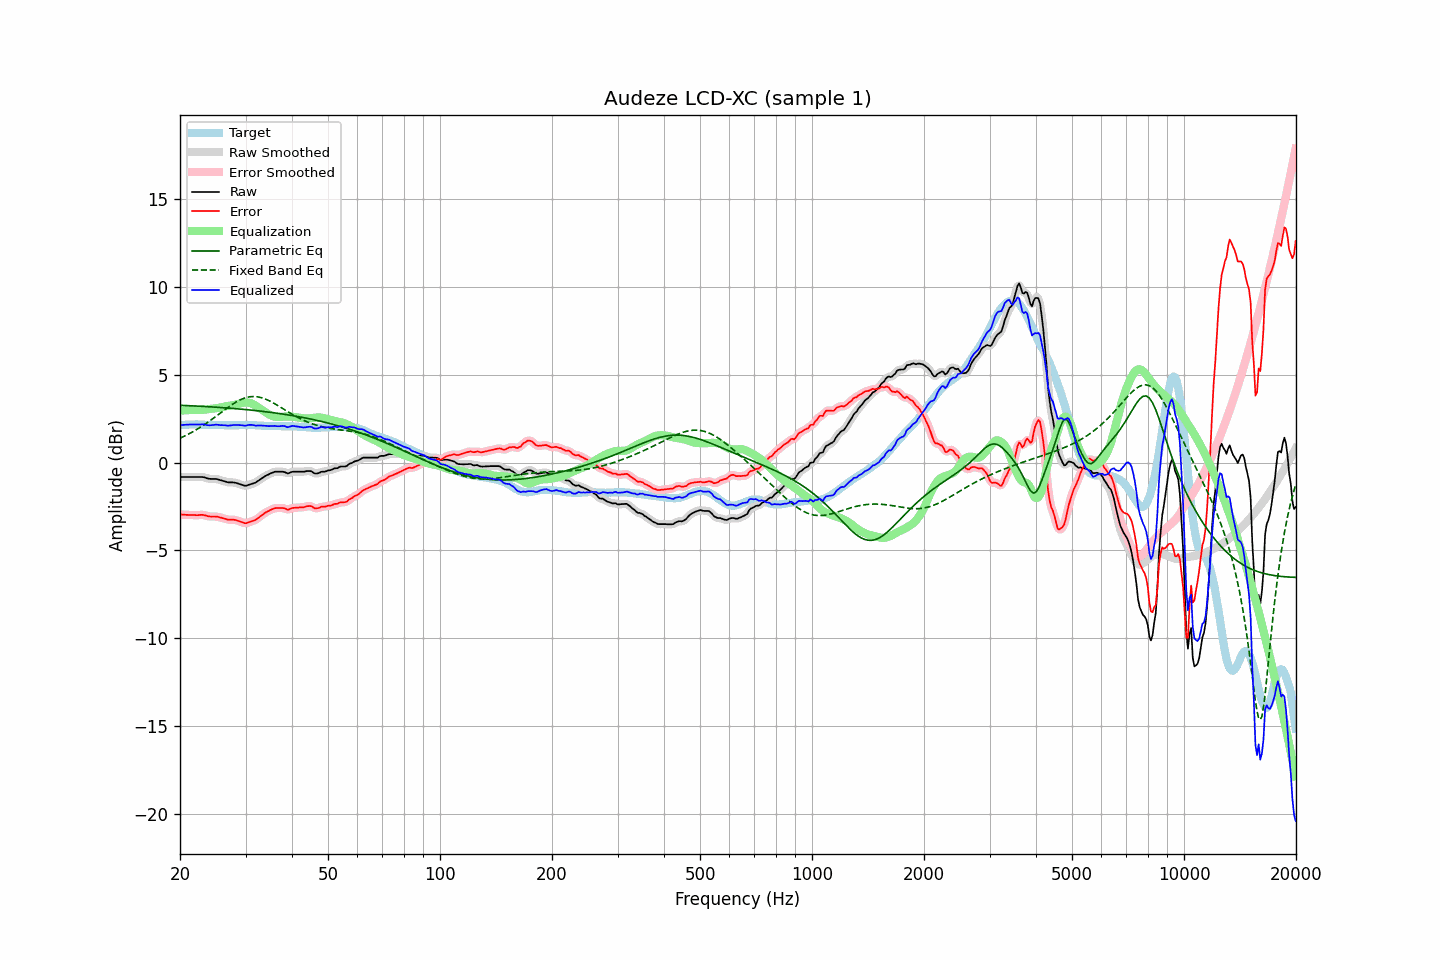

The file beside this chart, header and first rows:
frequency, raw, error, smoothed, error_smoothed, equalization, parametric_eq, fixed_band_eq, equalized_raw, equalized_smoothed, target
20.00, -0.82, -2.95, -0.82, -2.95, 2.95, 3.26, 1.39, 2.13, 2.13, 2.13
20.20, -0.82, -2.96, -0.82, -2.96, 2.96, 3.25, 1.43, 2.14, 2.14, 2.14
20.40, -0.82, -2.97, -0.82, -2.97, 2.97, 3.25, 1.47, 2.14, 2.14, 2.15
20.61, -0.82, -2.97, -0.82, -2.97, 2.97, 3.25, 1.51, 2.15, 2.15, 2.15
20.81, -0.82, -2.98, -0.82, -2.98, 2.98, 3.24, 1.56, 2.16, 2.16, 2.16
21.02, -0.82, -2.98, -0.82, -2.98, 2.98, 3.24, 1.61, 2.16, 2.16, 2.16
21.23, -0.82, -2.99, -0.82, -2.99, 2.99, 3.23, 1.65, 2.16, 2.16, 2.17
21.44, -0.82, -2.99, -0.82, -2.99, 2.99, 3.23, 1.70, 2.17, 2.17, 2.17
21.66, -0.82, -2.99, -0.82, -2.99, 2.99, 3.23, 1.75, 2.17, 2.17, 2.17
21.87, -0.82, -2.99, -0.82, -2.99, 2.99, 3.22, 1.81, 2.16, 2.16, 2.17
22.09, -0.82, -3.00, -0.82, -2.99, 2.98, 3.22, 1.86, 2.16, 2.16, 2.17
22.31, -0.82, -3.00, -0.82, -2.99, 2.98, 3.21, 1.91, 2.16, 2.16, 2.17
22.54, -0.82, -2.99, -0.82, -2.98, 2.98, 3.21, 1.97, 2.16, 2.17, 2.16
22.76, -0.82, -2.97, -0.82, -2.98, 2.99, 3.20, 2.03, 2.17, 2.17, 2.15
22.99, -0.82, -2.97, -0.83, -2.98, 3.00, 3.20, 2.09, 2.18, 2.17, 2.15
23.22, -0.84, -2.99, -0.84, -2.99, 3.01, 3.19, 2.15, 2.17, 2.16, 2.15
23.45, -0.87, -3.01, -0.87, -3.02, 3.02, 3.19, 2.21, 2.15, 2.15, 2.14
23.69, -0.90, -3.04, -0.90, -3.04, 3.03, 3.18, 2.27, 2.13, 2.13, 2.14
23.92, -0.92, -3.06, -0.92, -3.06, 3.04, 3.18, 2.34, 2.12, 2.12, 2.14
24.16, -0.93, -3.07, -0.93, -3.07, 3.05, 3.17, 2.40, 2.12, 2.12, 2.14
24.40, -0.93, -3.07, -0.93, -3.07, 3.06, 3.16, 2.47, 2.13, 2.13, 2.14
24.65, -0.93, -3.07, -0.93, -3.07, 3.07, 3.16, 2.54, 2.14, 2.14, 2.14
24.89, -0.93, -3.07, -0.93, -3.07, 3.08, 3.15, 2.61, 2.15, 2.15, 2.14
25.14, -0.94, -3.08, -0.95, -3.08, 3.10, 3.15, 2.67, 2.15, 2.15, 2.14
25.39, -0.97, -3.10, -0.97, -3.10, 3.11, 3.14, 2.74, 2.14, 2.14, 2.13
25.65, -1.00, -3.13, -1.00, -3.12, 3.13, 3.13, 2.81, 2.13, 2.13, 2.13
25.91, -1.02, -3.15, -1.02, -3.15, 3.15, 3.13, 2.88, 2.13, 2.13, 2.13
26.16, -1.05, -3.18, -1.05, -3.17, 3.17, 3.12, 2.95, 2.12, 2.13, 2.13
26.43, -1.07, -3.20, -1.08, -3.20, 3.20, 3.11, 3.02, 2.12, 2.12, 2.12
26.69, -1.10, -3.23, -1.10, -3.23, 3.21, 3.11, 3.08, 2.11, 2.11, 2.12
26.96, -1.13, -3.25, -1.12, -3.24, 3.23, 3.10, 3.15, 2.10, 2.11, 2.12
27.23, -1.13, -3.25, -1.13, -3.25, 3.24, 3.09, 3.21, 2.11, 2.11, 2.12
27.50, -1.13, -3.25, -1.13, -3.25, 3.25, 3.09, 3.28, 2.12, 2.12, 2.12
27.77, -1.13, -3.25, -1.13, -3.25, 3.27, 3.08, 3.34, 2.13, 2.13, 2.12
28.05, -1.14, -3.26, -1.14, -3.26, 3.28, 3.07, 3.40, 2.14, 2.14, 2.12
28.33, -1.16, -3.28, -1.16, -3.28, 3.30, 3.06, 3.45, 2.14, 2.14, 2.12
28.62, -1.19, -3.31, -1.19, -3.31, 3.33, 3.06, 3.50, 2.14, 2.14, 2.12
28.90, -1.22, -3.35, -1.22, -3.34, 3.35, 3.05, 3.55, 2.13, 2.13, 2.13
29.19, -1.25, -3.38, -1.25, -3.38, 3.38, 3.04, 3.59, 2.13, 2.12, 2.13
29.48, -1.28, -3.41, -1.29, -3.42, 3.40, 3.03, 3.63, 2.12, 2.11, 2.12
29.78, -1.31, -3.44, -1.31, -3.44, 3.41, 3.02, 3.66, 2.10, 2.11, 2.13
30.08, -1.32, -3.45, -1.31, -3.44, 3.42, 3.01, 3.69, 2.10, 2.11, 2.13
30.38, -1.29, -3.42, -1.30, -3.43, 3.42, 3.00, 3.72, 2.12, 2.12, 2.13
30.68, -1.26, -3.39, -1.27, -3.40, 3.40, 3.00, 3.73, 2.14, 2.14, 2.13
30.99, -1.23, -3.36, -1.23, -3.36, 3.38, 2.99, 3.75, 2.14, 2.14, 2.13
31.30, -1.20, -3.33, -1.20, -3.33, 3.34, 2.98, 3.75, 2.14, 2.14, 2.13
31.61, -1.17, -3.30, -1.17, -3.30, 3.29, 2.97, 3.76, 2.12, 2.12, 2.13
31.93, -1.14, -3.27, -1.13, -3.25, 3.24, 2.96, 3.75, 2.10, 2.11, 2.12
32.24, -1.08, -3.19, -1.08, -3.20, 3.19, 2.95, 3.74, 2.10, 2.10, 2.11
32.57, -1.02, -3.13, -1.02, -3.13, 3.12, 2.94, 3.72, 2.10, 2.10, 2.11
32.89, -0.95, -3.06, -0.95, -3.06, 3.06, 2.93, 3.71, 2.11, 2.11, 2.11
33.22, -0.89, -2.99, -0.89, -2.99, 3.00, 2.92, 3.68, 2.11, 2.11, 2.10
33.55, -0.83, -2.93, -0.83, -2.92, 2.93, 2.91, 3.65, 2.10, 2.10, 2.10
33.89, -0.77, -2.86, -0.77, -2.86, 2.87, 2.89, 3.62, 2.10, 2.09, 2.08
34.23, -0.72, -2.80, -0.72, -2.81, 2.81, 2.88, 3.58, 2.09, 2.08, 2.08
34.57, -0.68, -2.76, -0.68, -2.75, 2.75, 2.87, 3.54, 2.07, 2.08, 2.08
34.92, -0.63, -2.71, -0.63, -2.71, 2.71, 2.86, 3.49, 2.07, 2.07, 2.08
35.27, -0.59, -2.67, -0.59, -2.67, 2.67, 2.85, 3.44, 2.08, 2.08, 2.08
35.62, -0.56, -2.63, -0.56, -2.63, 2.64, 2.84, 3.39, 2.07, 2.08, 2.07
35.97, -0.52, -2.59, -0.53, -2.60, 2.61, 2.82, 3.34, 2.09, 2.08, 2.07
... 635 more rows
